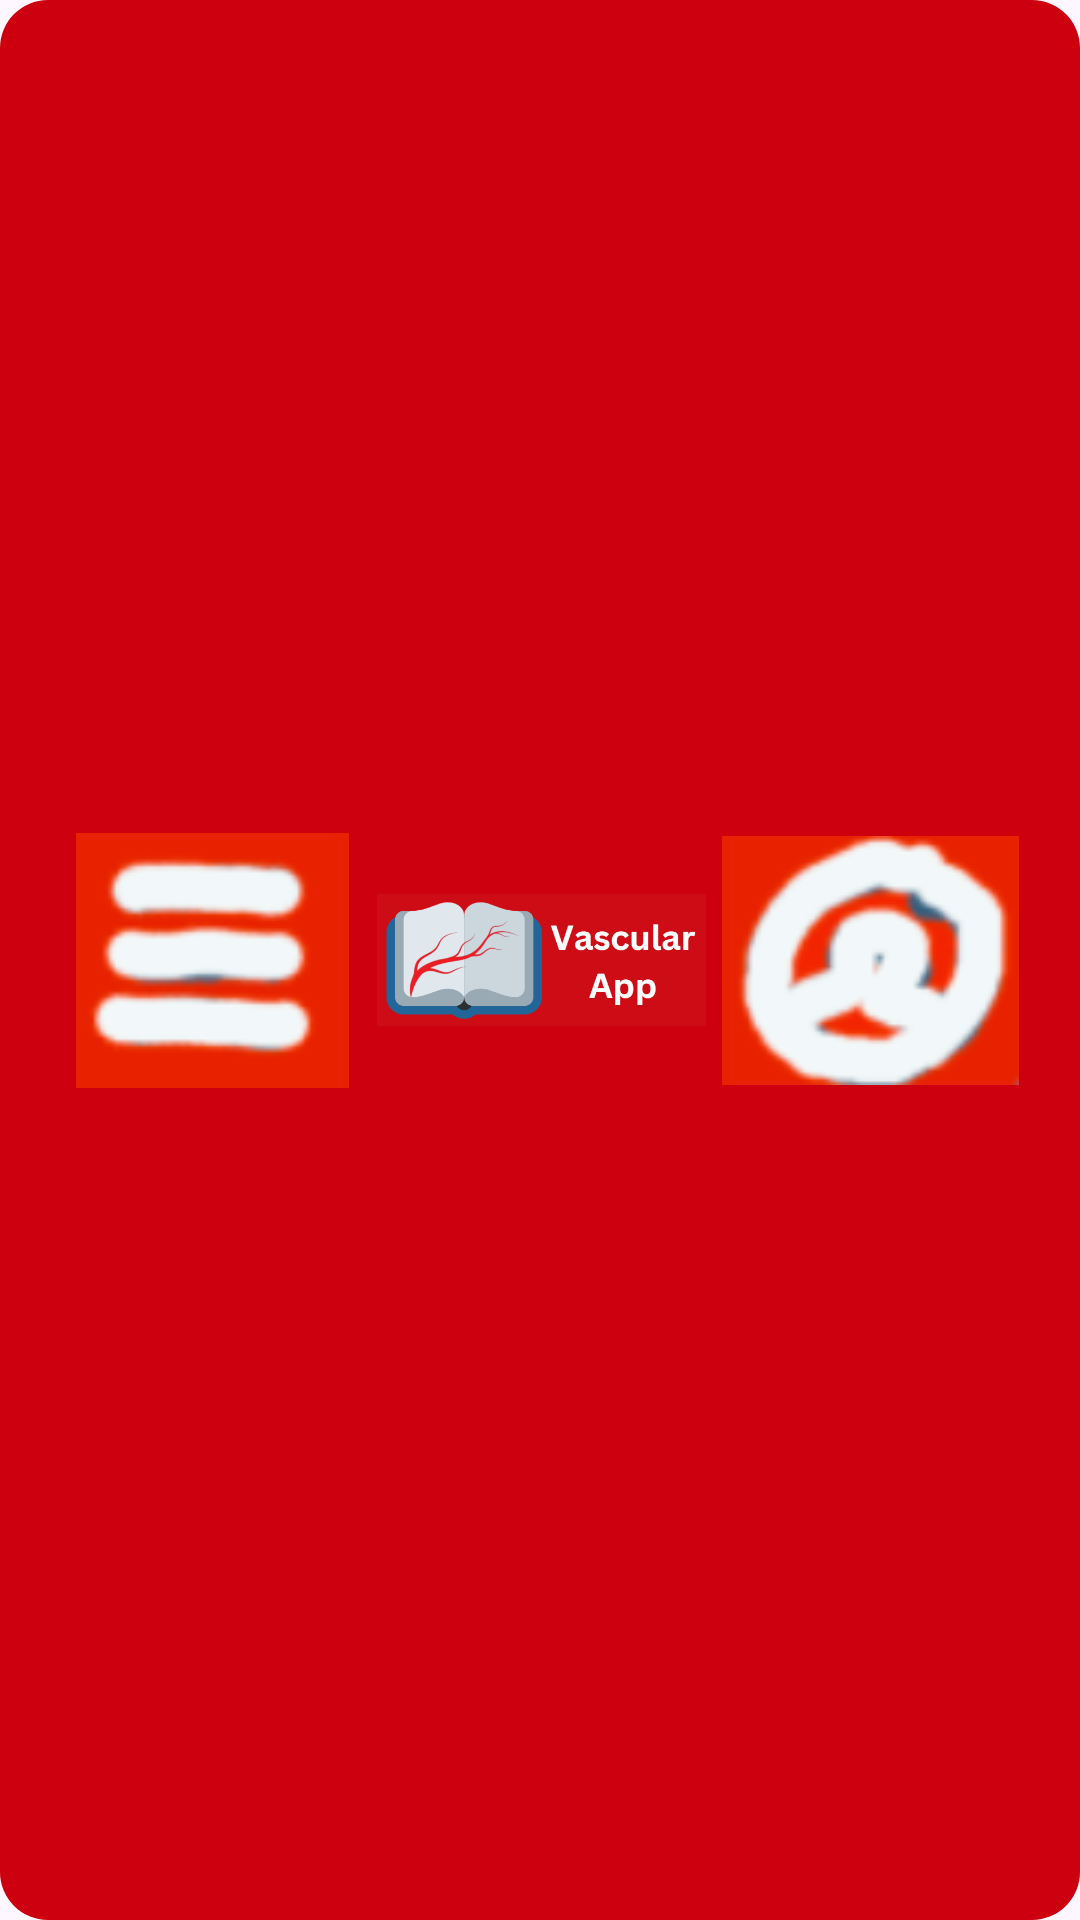

The Android layout XML behind this screen, and the referenced resources:
<!-- AndroidManifest.xml: application theme Theme.VascularSurgeryProject -->
<!-- res/layout/toolbar_layout.xml -->
<?xml version="1.0" encoding="utf-8"?>
<androidx.appcompat.widget.Toolbar
    xmlns:android="http://schemas.android.com/apk/res/android"
    xmlns:app="http://schemas.android.com/apk/res-auto"
    android:id="@+id/vascular_toolbar"
    android:layout_width="match_parent"
    android:layout_height="?attr/actionBarSize"
    android:background="@drawable/rounded_toolbar"
    android:elevation="4dp"
    android:theme="@style/ThemeOverlay.AppCompat.ActionBar"
    app:popupTheme="@style/ThemeOverlay.AppCompat.Light">

    <LinearLayout
        android:layout_width="match_parent"
        android:layout_height="match_parent"
        android:orientation="horizontal"
        android:weightSum="3">

        
        <ImageButton
            android:id="@+id/btn_menu"
            android:layout_width="0dp"
            android:layout_height="match_parent"
            android:layout_weight="1"
            android:src="@drawable/ic_menu"
            android:background="?attr/selectableItemBackgroundBorderless"
            android:contentDescription="@string/menu_button" />

        
        <ImageView
            android:id="@+id/img_logo"
            android:layout_width="0dp"
            android:layout_height="match_parent"
            android:layout_weight="1"
            android:layout_gravity="center"
            android:src="@drawable/app_icon_with_title"
            android:contentDescription="@string/logo"
            android:scaleType="fitCenter" />

        
        <ImageButton
            android:id="@+id/btn_user"
            android:layout_width="0dp"
            android:layout_height="match_parent"
            android:layout_weight="1"
            android:src="@drawable/ic_user"
            android:background="?attr/selectableItemBackgroundBorderless"
            android:contentDescription="@string/user_button"
            android:layout_gravity="end"
            android:layout_marginEnd="15dp"/>
    </LinearLayout>

</androidx.appcompat.widget.Toolbar>
<!-- resources referenced by this layout -->
<resources>
  <!-- drawable app_icon_with_title: png bitmap (drawable, 29289 bytes) -->
  <!-- drawable ic_menu: png bitmap (drawable, 6276 bytes) -->
  <!-- drawable ic_user: png bitmap (drawable, 9141 bytes) -->
  <!-- drawable rounded_toolbar (drawable) -->
  <shape xmlns:android="http://schemas.android.com/apk/res/android"
      android:shape="rectangle">
  
      
      <solid android:color="?attr/colorAccent" />
  
      
      <corners android:radius="16dp" />
  </shape>
  <string name="logo">app logo</string>
  <string name="menu_button">opens menu</string>
  <string name="user_button">opens userprofile</string>
  <style name="Theme.VascularSurgeryProject" parent="Base.Theme.VascularSurgeryProject" />
  <style name="Base.Theme.VascularSurgeryProject" parent="Theme.Material3.Light.NoActionBar">
          
          
          
          <item name="colorPrimary">@color/botticelli</item>
          <item name="colorPrimaryVariant">@color/rockBlue</item>
          <item name="colorOnPrimary">@color/veniceBlue</item>
  
          
          <item name="backgroundColor">@color/catskillWhite</item>
          <item name="colorSurface">@color/jungleMist</item>
  
          
          <item name="colorOnBackground">@color/black</item>
          <item name="colorOnSurface">@color/black</item>
  
          
          <item name="colorAccent">@color/monzaRed</item>
          <item name="colorError">@color/monzaRed</item>
      </style>
  <color name="botticelli">#FFcbe4e7</color>
  <color name="rockBlue">#FF99bdcc</color>
  <color name="veniceBlue">#FF045a86</color>
  <color name="catskillWhite">#FFf2f8f9</color>
  <color name="jungleMist">#FFc1d0d9</color>
  <color name="black">#FF000000</color>
  <color name="monzaRed">#FFCC000E</color>
</resources>
